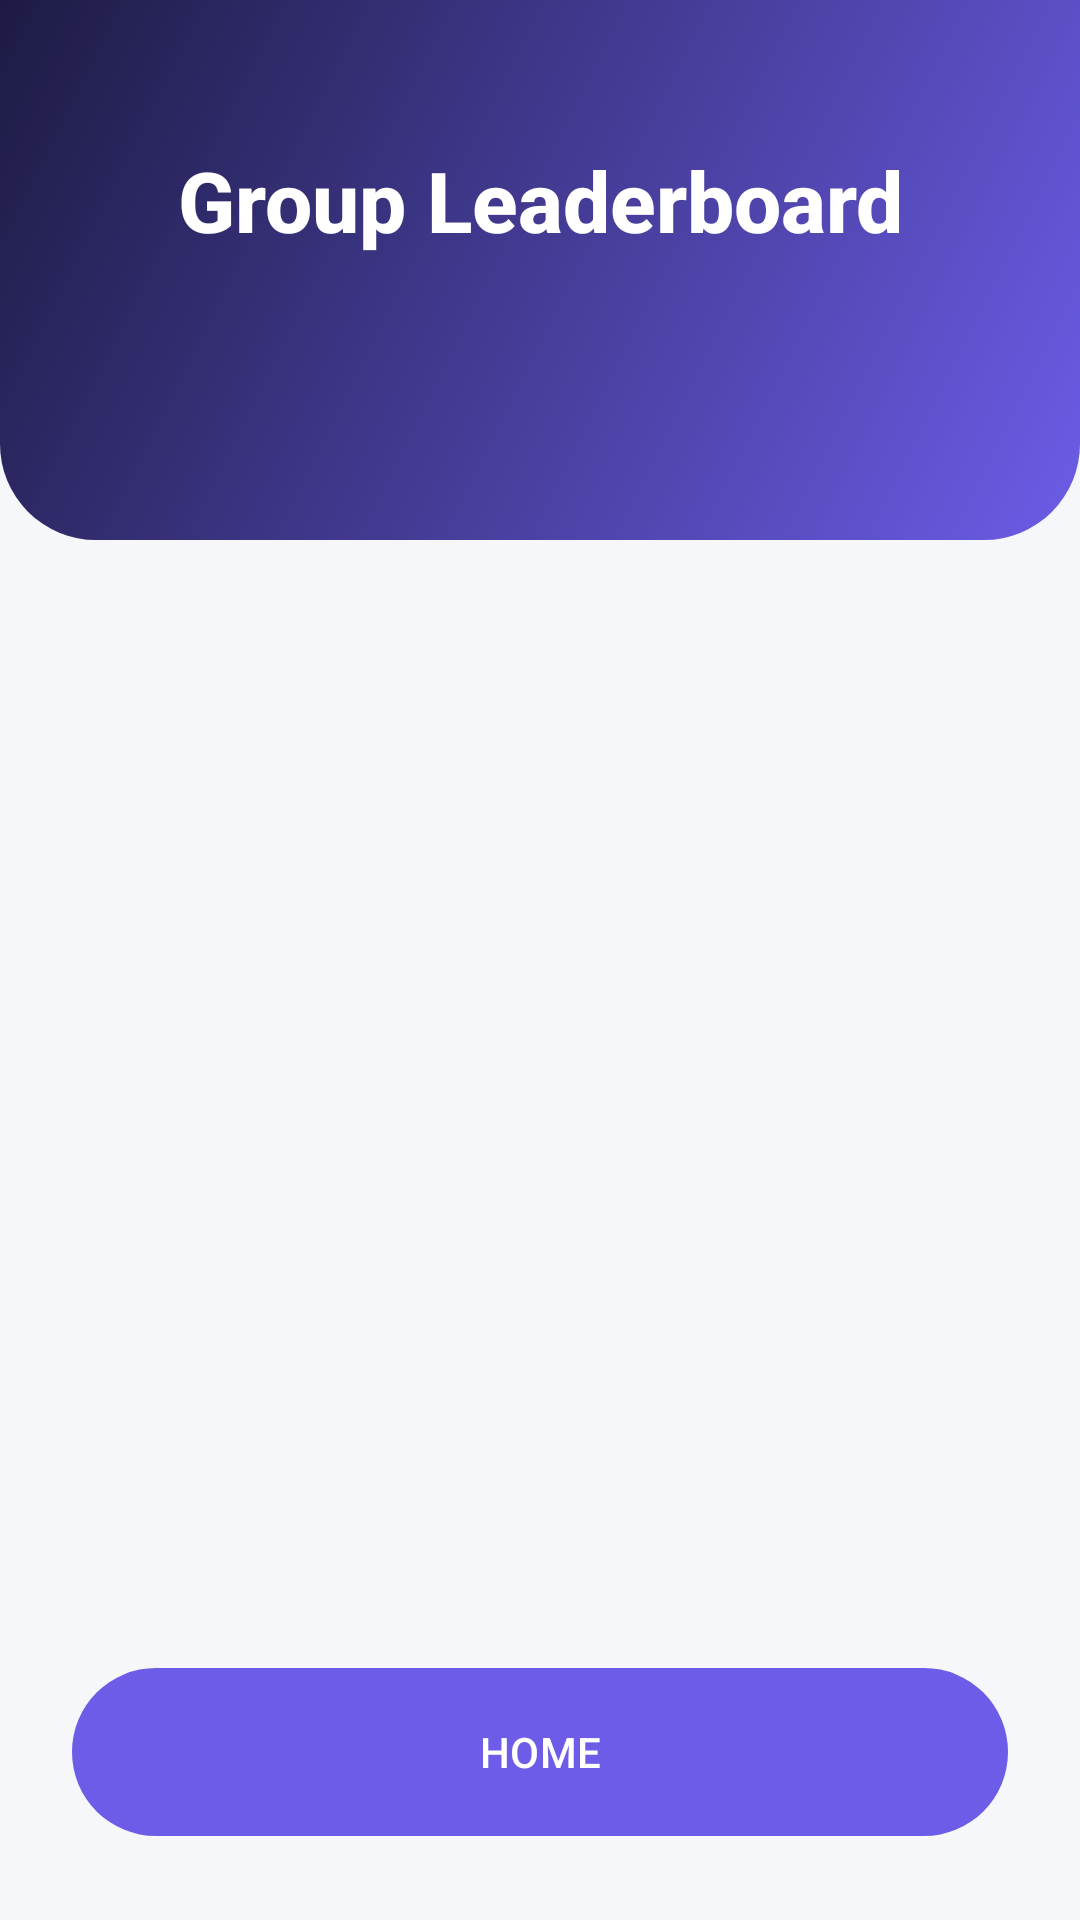

The Android layout XML behind this screen, and the referenced resources:
<!-- AndroidManifest.xml: application theme Theme.QuizMASTER -->
<!-- res/layout/activity_group_result.xml -->
<?xml version="1.0" encoding="utf-8"?>
<androidx.constraintlayout.widget.ConstraintLayout xmlns:android="http://schemas.android.com/apk/res/android"
    xmlns:app="http://schemas.android.com/apk/res-auto"
    xmlns:tools="http://schemas.android.com/tools"
    android:layout_width="match_parent"
    android:layout_height="match_parent"
    android:background="@color/background_light">

    <View
        android:id="@+id/headerBackground"
        android:layout_width="match_parent"
        android:layout_height="180dp"
        android:background="@drawable/bg_main"
        app:layout_constraintTop_toTopOf="parent" />

    <TextView
        android:id="@+id/tvLeaderboardTitle"
        android:layout_width="wrap_content"
        android:layout_height="wrap_content"
        android:layout_marginTop="48dp"
        android:fontFamily="sans-serif-medium"
        android:text="Group Leaderboard"
        android:textColor="@color/white"
        android:textSize="28sp"
        android:textStyle="bold"
        app:layout_constraintEnd_toEndOf="parent"
        app:layout_constraintStart_toStartOf="parent"
        app:layout_constraintTop_toTopOf="parent" />

    <androidx.recyclerview.widget.RecyclerView
        android:id="@+id/rvGroupResults"
        android:layout_width="match_parent"
        android:layout_height="0dp"
        android:layout_marginTop="24dp"
        android:layout_marginBottom="16dp"
        android:clipToPadding="false"
        android:paddingHorizontal="16dp"
        app:layout_constraintBottom_toTopOf="@id/btnHome"
        app:layout_constraintTop_toBottomOf="@id/headerBackground"
        tools:listitem="@layout/item_group_result" />

    <com.google.android.material.button.MaterialButton
        android:id="@+id/btnHome"
        android:layout_width="match_parent"
        android:layout_height="64dp"
        android:layout_marginHorizontal="24dp"
        android:layout_marginBottom="24dp"
        android:text="HOME"
        app:backgroundTint="@color/primary"
        app:cornerRadius="28dp"
        app:elevation="8dp"
        app:layout_constraintBottom_toBottomOf="parent" />

</androidx.constraintlayout.widget.ConstraintLayout>
<!-- res/layout/item_group_result.xml (included above) -->
<?xml version="1.0" encoding="utf-8"?>
<com.google.android.material.card.MaterialCardView xmlns:android="http://schemas.android.com/apk/res/android"
    xmlns:app="http://schemas.android.com/apk/res-auto"
    android:layout_width="match_parent"
    android:layout_height="wrap_content"
    android:layout_marginVertical="6dp"
    app:cardCornerRadius="14dp"
    app:cardElevation="2dp"
    app:strokeWidth="1dp"
    app:strokeColor="#E0E0E0">

    <RelativeLayout
        android:layout_width="match_parent"
        android:layout_height="wrap_content"
        android:padding="16dp">

        <TextView
            android:id="@+id/tvRank"
            android:layout_width="32dp"
            android:layout_height="wrap_content"
            android:layout_centerVertical="true"
            android:fontFamily="sans-serif-bold"
            android:text="1"
            android:textColor="@color/primary"
            android:textSize="20sp" />

        <LinearLayout
            android:layout_width="wrap_content"
            android:layout_height="wrap_content"
            android:layout_toEndOf="@id/tvRank"
            android:layout_toStartOf="@+id/rightContainer"
            android:layout_centerVertical="true"
            android:orientation="vertical"
            android:layout_marginStart="8dp"
            android:layout_marginEnd="8dp">

            <TextView
                android:id="@+id/tvPlayerName"
                android:layout_width="wrap_content"
                android:layout_height="wrap_content"
                android:fontFamily="sans-serif-medium"
                android:text="Player Name"
                android:textColor="@color/text_dark"
                android:textSize="18sp" />

            <TextView
                android:id="@+id/tvStatus"
                android:layout_width="wrap_content"
                android:layout_height="wrap_content"
                android:fontFamily="sans-serif"
                android:text="FINISHED"
                android:textColor="@color/correct"
                android:textSize="12sp"
                android:textStyle="bold" />
        </LinearLayout>

        <LinearLayout
            android:id="@+id/rightContainer"
            android:layout_width="wrap_content"
            android:layout_height="wrap_content"
            android:layout_alignParentEnd="true"
            android:layout_centerVertical="true"
            android:gravity="end"
            android:orientation="vertical">

            <TextView
                android:id="@+id/tvScoreText"
                android:layout_width="wrap_content"
                android:layout_height="wrap_content"
                android:fontFamily="sans-serif-bold"
                android:text="Score: 8"
                android:textColor="@color/text_dark"
                android:textSize="16sp" />

            <TextView
                android:id="@+id/tvProgressText"
                android:layout_width="wrap_content"
                android:layout_height="wrap_content"
                android:fontFamily="sans-serif"
                android:text="Prog: 10/10"
                android:textColor="@color/text_secondary"
                android:textSize="12sp" />
        </LinearLayout>

    </RelativeLayout>
</com.google.android.material.card.MaterialCardView>
<!-- resources referenced by this layout -->
<resources>
  <color name="background_light">#F5F7FB</color>
  <color name="correct">#00B894</color>
  <color name="primary">#6C5CE7</color>
  <color name="text_dark">#100E26</color>
  <color name="text_secondary">#7A7A9E</color>
  <color name="white">#FFFFFFFF</color>
  <!-- drawable bg_main (drawable) -->
  <?xml version="1.0" encoding="utf-8"?>
  <shape xmlns:android="http://schemas.android.com/apk/res/android"
      android:shape="rectangle">
      <gradient
          android:angle="135"
          android:endColor="#1D1B44"
          android:startColor="#6C5CE7"
          android:type="linear" />
      <corners
          android:bottomLeftRadius="32dp"
          android:bottomRightRadius="32dp" />
  </shape>
  <style name="Theme.QuizMASTER" parent="Base.Theme.QuizMASTER" />
  <style name="Base.Theme.QuizMASTER" parent="Theme.Material3.DayNight.NoActionBar">
          
          <item name="colorPrimary">@color/primary</item>
          <item name="colorOnPrimary">@color/text_on_primary</item>
          <item name="colorPrimaryContainer">@color/primary_light</item>
          <item name="colorSecondary">@color/secondary</item>
          <item name="colorTertiary">@color/accent</item>
          <item name="android:windowBackground">@color/background</item>
          <item name="android:statusBarColor">@color/primary_dark</item>
      </style>
  <color name="text_on_primary">#FFFFFF</color>
  <color name="primary_light">#8C7EF0</color>
  <color name="secondary">#00CEC9</color>
  <color name="accent">#FF7675</color>
  <color name="background">#100E26</color>
  <color name="primary_dark">#100E26</color>
</resources>
